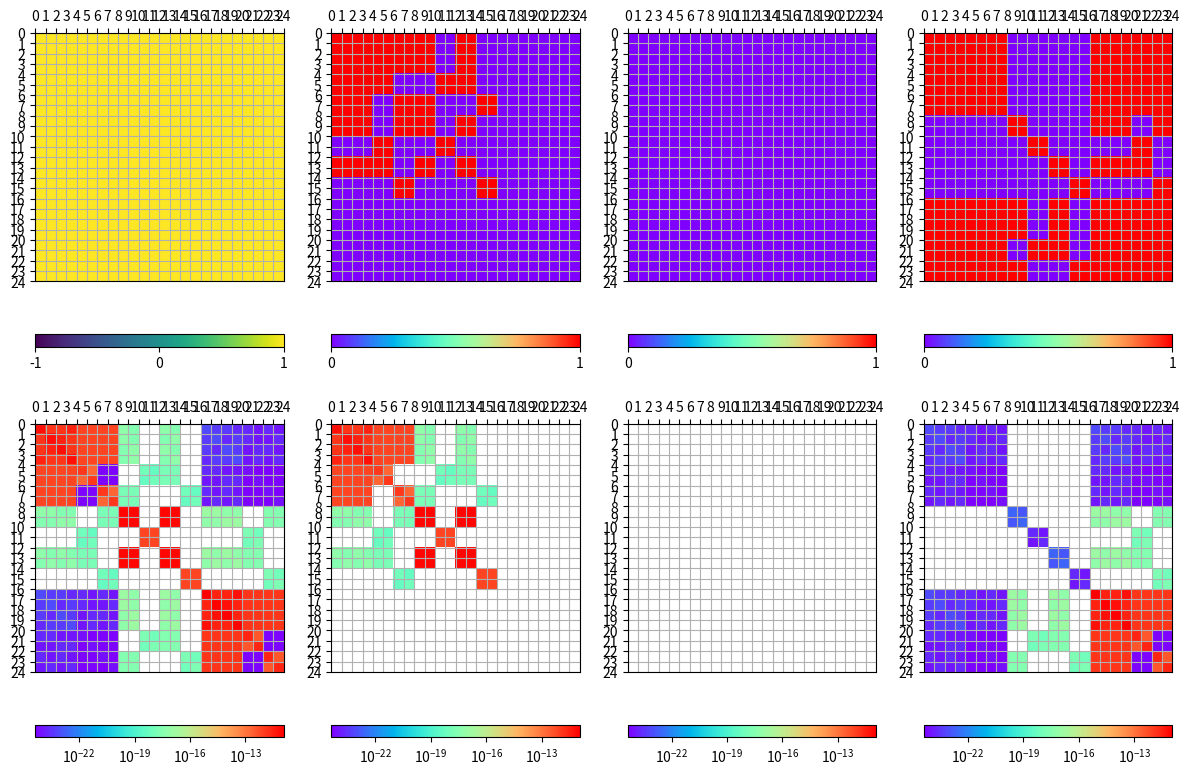
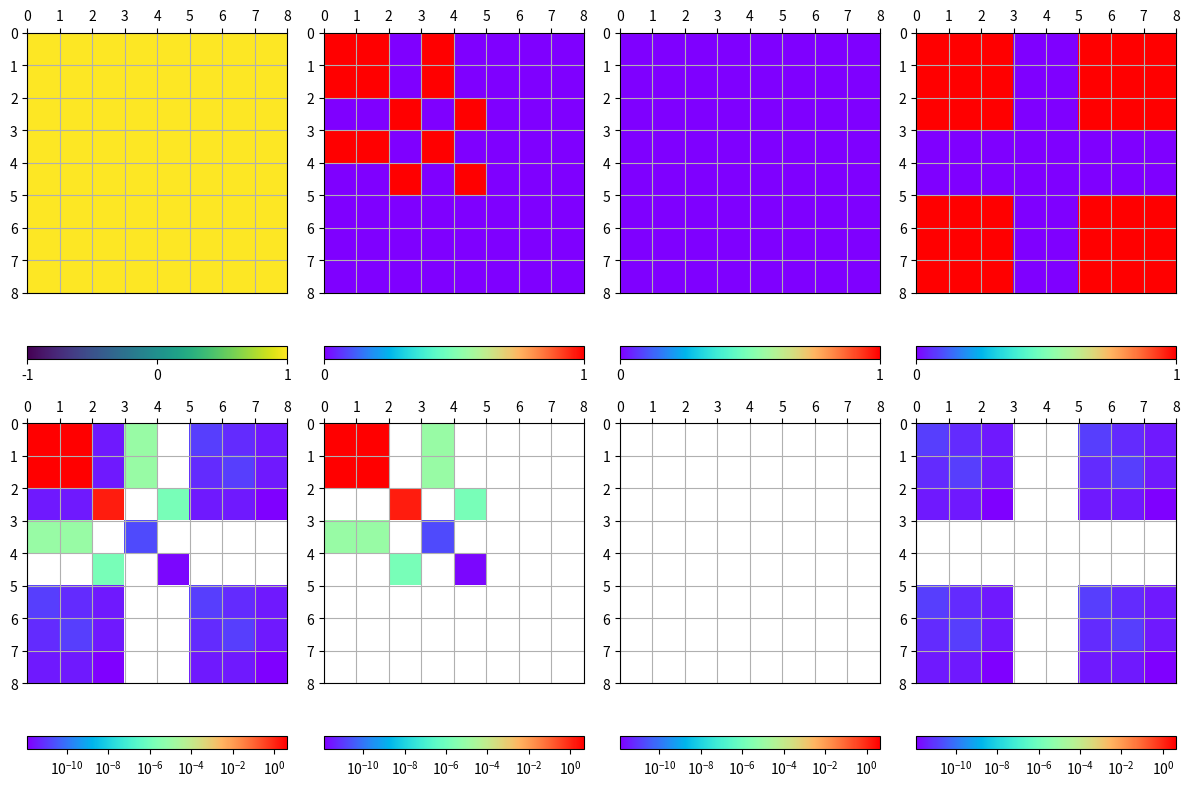

These figures' Python source, in order:
import itertools
import matplotlib as mpl
import matplotlib.pyplot as plt
import numpy as np
import pprint
import sympy
import sympy.plotting
import sympy.printing

plt.close("all")

(x, y, z) = sympy.symbols("x, y, z", real=True)
ex = sympy.Matrix([1, 0, 0])
ey = sympy.Matrix([0, 1, 0])
ez = sympy.Matrix([0, 0, 1])

def dot(u, v):
	return u[0] * v[0] + u[1] * v[1] + u[2] * v[2]

def cross(u, v):
	return sympy.Matrix([
		u[1] * v[2] - u[2] * v[1],
		u[2] * v[0] - u[0] * v[2],
		u[0] * v[1] - u[1] * v[0],
	])

def grad(v):
	return sympy.Matrix([sympy.diff(v, x), sympy.diff(v, y), sympy.diff(v, z)])

def div(v):
	return sympy.diff(v[0], x) + sympy.diff(v[1], y) + sympy.diff(v[2], z)

def curl(v):
	return sympy.Matrix([
		sympy.diff(v[2], y) - sympy.diff(v[1], z),
		sympy.diff(v[0], z) - sympy.diff(v[2], x),
		sympy.diff(v[1], x) - sympy.diff(v[0], y),
	])

def tensor(xx, yy, zz):
	return sympy.Matrix([
		[xx,  0,  0],
		[ 0, yy,  0],
		[ 0,  0, zz],
	])

def inner_product(u, v):
	return (v.transpose() * u)[0] if v.is_Matrix else v * u
	#return (v.adjoint() * u)[0] if v.is_Matrix else sympy.conjugate(v) * u

def inner_product_slice_div(u, v):
	return -inner_product(u, grad(v)) + sympy.diff(inner_product(dot(u, ez), v), z)

def inner_product_slice_curl(u, v):
	return inner_product(u, curl(v)) - sympy.diff(inner_product(cross(u, ez), v), z)

(delta_x, delta_y) = sympy.symbols("delta_x, delta_y", real=True, positive=True)

# material parameters
speed_of_light = sympy.symbols("SPEED_OF_LIGHT")
(permittivity_x, permittivity_y, permittivity_z) = sympy.symbols("permittivity_x, permittivity_y, permittivity_z", complex=True)
(permeability_x, permeability_y, permeability_z) = sympy.symbols("permeability_x, permeability_y, permeability_z", complex=True)
(conductivity_x, conductivity_y, conductivity_z) = sympy.symbols("conductivity_x, conductivity_y, conductivity_z", complex=True)
impedance = sympy.symbols("impedance", complex=True)

# material tensors
permittivity_tensor = tensor(permittivity_x, permittivity_y, permittivity_z)
permeability_tensor = tensor(1 / permeability_x, 1 / permeability_y, 1 / permeability_z)

omega = sympy.symbols("omega", real=True)
effective_index = sympy.symbols("effective_index", complex=True)

typical_freq = 1e6
typical_values = {
	delta_x: 1e-4,
	delta_y: 1e-4,
	speed_of_light: 299792458.0,
	#vacuum_permittivity: 8.854e-12,
	#vacuum_permeability: 1.256e-6,
	permittivity_x: 8.854e-12,
	permittivity_y: 8.854e-12,
	permittivity_z: 8.854e-12,
	permeability_x: 1.256e-6,
	permeability_y: 1.256e-6,
	permeability_z: 1.256e-6,
	conductivity_x: 5.96e7,
	conductivity_y: 5.96e7,
	conductivity_z: 5.96e7,
	impedance: np.sqrt(1j * 2 * np.pi * typical_freq * 1.256e-6 / 5.96e7),
	omega: 2 * np.pi * typical_freq,
	effective_index: 1.4,
}

# shorthands for basis functions
bx0 = 1 - x / delta_x
bx1 = x / delta_x
bx2 = x / delta_x - sympy.S(1) / 2
by0 = 1 - y / delta_y
by1 = y / delta_y
by2 = y / delta_y - sympy.S(1) / 2

# H(grad) phi/Az basis functions
basis_hz_xline = [
	bx0,
	bx1,
	bx0 * bx1,
]
basis_hz_yline = [
	by0,
	by1,
	by0 * by1,
]
basis_hz_rect = [
	bx0 * by0,
	bx1 * by0,
	bx0 * by1,
	bx1 * by1,
	bx0 * bx1 * by0,
	bx0 * bx1 * by1,
	bx0 * by0 * by1,
	bx1 * by0 * by1,
	#bx0 * bx1 * by0 * by1,
]

# H(curl) Ax basis functions
basis_hx_xline = [
	1,
	bx2,
]
basis_hx_rect = [
	by0,
	by1,
	#by0 * by1,
	bx2 * by0,
	bx2 * by1,
	#bx2 * by0 * by1,
]

# H(curl) Ay basis functions
basis_hy_yline = [
	1,
	by2,
]
basis_hy_rect = [
	bx0,
	bx1,
	#bx0 * bx1,
	bx0 * by2,
	bx1 * by2,
	#bx0 * bx1 * by2,
]

def generate_fem_matrix(basis_functions, bilinear_form):
	
	n = len(basis_functions)
	mat = np.empty((n, n), dtype=object)
	
	for i in range(n):
		for j in range(n):
			print("Generating FEM matrix ... %d / %d" % (i * n + j, n**2), end="\r")
			mat[i, j] = bilinear_form(basis_functions[j], basis_functions[i])
	print("Generating FEM matrix ... %d / %d" % (n**2, n**2))
	
	#pprint.pprint(mat)
	
	return mat

def check_symmetry(mat, collect_var=None, collect_num=1):
	
	n = len(mat)
	symm = np.zeros((n, n), dtype=int)
	for i in range(n):
		for j in range(n):
			aa = mat[i, j]
			bb = mat[j, i] #.conjugate()
			#print(aa)
			#print(bb)
			symm[i, j] = 1 if aa == bb else -1 if aa == -bb else 0
	
	print("-- symmetry %d / %d" % (abs(symm).sum(), n**2))
	
	if True:
		
		#pprint.pprint(symm)
		
		def color(x):
			if x == 0:
				return 0
			return 1
		
		matc = mat if collect_var is None else np.array([[mat[i, j].collect(collect_var) for j in range(n)] for i in range(n)], dtype=object)
		
		plt.figure(figsize=(3 * (collect_num + 1), 8))
		plt.subplot(2, collect_num + 1, 1)
		plt.imshow(symm, vmin=-1, vmax=1, extent=(0, n, n, 0))
		plt.grid()
		plt.xticks(np.arange(n + 1))
		plt.yticks(np.arange(n + 1))
		plt.gca().tick_params(axis="x", top=True, bottom=False, labeltop=True, labelbottom=False)
		plt.colorbar(orientation="horizontal", fraction=0.05, ticks=np.arange(-1, 2))
		for k in range(collect_num):
			plt.subplot(2, collect_num + 1, k + 2)
			matcc = matc if collect_var is None else np.array([[matc[i, j].coeff(collect_var, k) for j in range(n)] for i in range(n)], dtype=object)
			col = np.array([[color(matcc[i][j]) for j in range(n)] for i in range(n)])
			plt.imshow(col, vmin=0, vmax=1, cmap=plt.cm.rainbow, extent=(0, n, n, 0))
			plt.grid()
			plt.xticks(np.arange(n + 1))
			plt.yticks(np.arange(n + 1))
			plt.gca().tick_params(axis="x", top=True, bottom=False, labeltop=True, labelbottom=False)
			plt.colorbar(orientation="horizontal", fraction=0.05, ticks=np.arange(2))
		for k in range(collect_num + 1):
			plt.subplot(2, collect_num + 1, collect_num + k + 2)
			matcc = matc if collect_var is None or k == 0 else np.array([[matc[i, j].coeff(collect_var, k - 1) * collect_var**(k-1) for j in range(n)] for i in range(n)], dtype=object)
			val = np.array([[np.nan if matcc[i][j] == 0 else complex(matcc[i][j].evalf(subs=typical_values)) for j in range(n)] for i in range(n)], dtype=complex)
			col = np.abs(val)
			#col = np.degrees(np.angle(val))
			if k == 0:
				vmin = col[np.isfinite(col)].min()
				vmax = col[np.isfinite(col)].max()
				#vmin = -180
				#vmax = 180
			plt.imshow(col, norm=mpl.colors.LogNorm(vmin=vmin, vmax=vmax), cmap=plt.cm.rainbow, extent=(0, n, n, 0))
			plt.grid()
			plt.xticks(np.arange(n + 1))
			plt.yticks(np.arange(n + 1))
			plt.gca().tick_params(axis="x", top=True, bottom=False, labeltop=True, labelbottom=False)
			plt.colorbar(orientation="horizontal", fraction=0.05)
		plt.tight_layout()
		plt.show()

def tocpp(f):
	code = sympy.printing.cxxcode(f)
	code = code.replace("std::pow(omega, 2)", "square(omega)")
	code = code.replace("std::pow(SPEED_OF_LIGHT, 2)", "square(SPEED_OF_LIGHT)")
	code = code.replace("1/", "1.0/")
	return code

def generate_code(funcname, mat, collect_vars=None):
	
	n = len(mat)
	
	def matrix_print(target, mat):
		for i in range(n):
			for j in range(n):
				if mat[i, j] != 0:
					code = tocpp(mat[i, j])
					print("\tFemMatrix_Insert(%s, vars[%d], vars[%d], %s);" % (target, i, j, code))
	
	print("void %s() {" % (funcname))
	print("\tconstexpr complex_t I(0.0, 1.0);")
	if collect_vars is None:
		matrix_print("matrix", mat)
	else:
		for k in range(len(collect_vars)):
			matc = np.array([[mat[i, j].collect(collect_vars[k][0]).coeff(collect_vars[k][0], collect_vars[k][1]) for j in range(n)] for i in range(n)], dtype=object)
			matrix_print("matrix[%d]" % (k), matc)
	print("}")

def calc_static_epot_rect():
	
	basis_functions = basis_hz_rect
	
	def bilinear_form(u, v):
		u_e = u
		v_e = v
		res = inner_product_slice_div(-permittivity_tensor * grad(u_e), v_e)
		return sympy.integrate(res, (x, 0, delta_x), (y, 0, delta_y)).expand()
	
	print("---- static_epot_rect ----")
	mat = generate_fem_matrix(basis_functions, bilinear_form)
	check_symmetry(mat)
	
	generate_code("FemMatrix_StaticEPot_Rect", mat)
	
	return mat

def calc_static_mpot_rect():
	
	basis_functions = basis_hz_rect
	
	def bilinear_form(u, v):
		u_m = sympy.Matrix([0, 0, u])
		v_m = sympy.Matrix([0, 0, v])
		res = inner_product_slice_curl(permeability_tensor * curl(u_m), v_m)
		return sympy.integrate(res, (x, 0, delta_x), (y, 0, delta_y)).expand()
	
	print("---- static_mpot_rect ----")
	mat = generate_fem_matrix(basis_functions, bilinear_form)
	check_symmetry(mat)
	
	generate_code("FemMatrix_StaticMPot_Rect", mat)
	
	return mat

def calc_static_mpot_xline():
	
	basis_functions = (
		[(b, 0) for b in basis_hz_xline] +
		[(0, 1)]
	)
	def bilinear_form(u, v):
		s = sympy.I * omega
		u_m = sympy.Matrix([0, 0, u[0] - u[1]])
		v_m = sympy.Matrix([0, 0, v[0] - v[1]])
		impedance_tensor = tensor(1 / impedance, 0, 1 / impedance)
		res = inner_product(impedance_tensor * (s * u_m), v_m)
		return sympy.integrate(res, (x, 0, delta_x)).expand()
	
	print("---- static_mpot_xline ----")
	mat = generate_fem_matrix(basis_functions, bilinear_form)
	check_symmetry(mat)
	
	generate_code("FemMatrix_StaticMPot_XLine", mat)
	
	return mat

def calc_static_mpot_yline():
	
	basis_functions = (
		[(b, 0) for b in basis_hz_yline] +
		[(0, 1)]
	)
	def bilinear_form(u, v):
		s = sympy.I * omega
		u_m = sympy.Matrix([0, 0, u[0] - u[1]])
		v_m = sympy.Matrix([0, 0, v[0] - v[1]])
		impedance_tensor = tensor(0, 1 / impedance, 1 / impedance)
		res = inner_product(impedance_tensor * (s * u_m), v_m)
		return sympy.integrate(res, (y, 0, delta_y)).expand()
	
	print("---- static_mpot_yline ----")
	mat = generate_fem_matrix(basis_functions, bilinear_form)
	check_symmetry(mat)
	
	generate_code("FemMatrix_StaticMPot_YLine", mat)
	
	return mat

def calc_empot_rect():
	
	basis_functions = (
		[(b, 0, 0, 0) for b in basis_hz_rect] +
		[(0, b, 0, 0) for b in basis_hx_rect] +
		[(0, 0, b, 0) for b in basis_hy_rect] +
		[(0, 0, 0, b) for b in basis_hz_rect]
	)
	collect_vars = [
		(effective_index, 0),
		(effective_index, 2),
	]
	
	def bilinear_form(u, v):
		s = sympy.I * omega
		u_e = u[0] * sympy.exp(-effective_index / speed_of_light * s * z)
		v_e = v[0] * sympy.exp( effective_index / speed_of_light * s * z)
		u_m = sympy.Matrix([u[1], u[2],  effective_index * u[3]]) / speed_of_light * sympy.exp(-effective_index / speed_of_light * s * z)
		v_m = sympy.Matrix([v[1], v[2], -effective_index * v[3]]) / speed_of_light * sympy.exp( effective_index / speed_of_light * s * z)
		res_e = inner_product_slice_div(-permittivity_tensor * (grad(u_e) + s * u_m), v_e)
		res_m = inner_product_slice_curl(permeability_tensor * curl(u_m), v_m) + inner_product(permittivity_tensor * (s * grad(u_e) + s**2 * u_m), v_m)
		res = (res_e + res_m).subs(z, 0)
		return sympy.integrate(res, (x, 0, delta_x), (y, 0, delta_y)).expand()
	
	print("---- empot_rect ----")
	mat = generate_fem_matrix(basis_functions, bilinear_form)
	check_symmetry(mat, collect_var=effective_index, collect_num=3)
	
	generate_code("FemMatrix_EMPot_Rect", mat, collect_vars=collect_vars)
	
	return mat

def calc_empot_xline():
	
	basis_functions = (
		[(b, 0, 0, 0) for b in basis_hz_xline] +
		[(0, b, 0, 0) for b in basis_hx_xline] +
		[(0, 0, 0, b) for b in basis_hz_xline]
	)
	collect_vars = [
		(effective_index, 0),
		(effective_index, 2),
	]
	
	def bilinear_form(u, v):
		s = sympy.I * omega
		u_e = u[0] * sympy.exp(-effective_index / speed_of_light * s * z)
		v_e = v[0] * sympy.exp( effective_index / speed_of_light * s * z)
		u_m = sympy.Matrix([u[1], u[2],  effective_index * u[3]]) / speed_of_light * sympy.exp(-effective_index / speed_of_light * s * z)
		v_m = sympy.Matrix([v[1], v[2], -effective_index * v[3]]) / speed_of_light * sympy.exp( effective_index / speed_of_light * s * z)
		impedance_tensor = tensor(1 / impedance, 0, 1 / impedance)
		res_e = inner_product_slice_div(-impedance_tensor * (grad(u_e) / s + u_m), v_e)
		res_m = inner_product(impedance_tensor * (grad(u_e) + s * u_m), v_m)
		res = (res_e + res_m).subs(z, 0)
		return sympy.integrate(res, (x, 0, delta_x)).expand()
	
	print("---- empot_xline ----")
	mat = generate_fem_matrix(basis_functions, bilinear_form)
	check_symmetry(mat, collect_var=effective_index, collect_num=3)
	
	generate_code("FemMatrix_EMPot_XLine", mat, collect_vars=collect_vars)
	
	return mat

def calc_empot_yline():
	
	basis_functions = (
		[(b, 0, 0, 0) for b in basis_hz_yline] +
		[(0, 0, b, 0) for b in basis_hy_yline] +
		[(0, 0, 0, b) for b in basis_hz_yline]
	)
	collect_vars = [
		(effective_index, 0),
		(effective_index, 2),
	]
	
	def bilinear_form(u, v):
		s = sympy.I * omega
		u_e = u[0] * sympy.exp(-effective_index / speed_of_light * s * z)
		v_e = v[0] * sympy.exp( effective_index / speed_of_light * s * z)
		u_m = sympy.Matrix([u[1], u[2],  effective_index * u[3]]) / speed_of_light * sympy.exp(-effective_index / speed_of_light * s * z)
		v_m = sympy.Matrix([v[1], v[2], -effective_index * v[3]]) / speed_of_light * sympy.exp( effective_index / speed_of_light * s * z)
		impedance_tensor = tensor(0, 1 / impedance, 1 / impedance)
		res_e = inner_product_slice_div(-impedance_tensor * (grad(u_e) / s + u_m), v_e)
		res_m = inner_product(impedance_tensor * (grad(u_e) + s * u_m), v_m)
		res = (res_e + res_m).subs(z, 0)
		return sympy.integrate(res, (y, 0, delta_y)).expand()
	
	print("---- empot_yline ----")
	mat = generate_fem_matrix(basis_functions, bilinear_form)
	check_symmetry(mat, collect_var=effective_index, collect_num=3)
	
	generate_code("FemMatrix_EMPot_YLine", mat, collect_vars=collect_vars)
	
	return mat

# mat_static_epot_rect = calc_static_epot_rect()
# mat_static_mpot_rect = calc_static_mpot_rect()
# mat_static_mpot_xline = calc_static_mpot_xline()
# mat_static_mpot_yline = calc_static_mpot_yline()
mat_empot_rect = calc_empot_rect()
mat_empot_xline = calc_empot_xline()
mat_empot_yline = calc_empot_yline()
